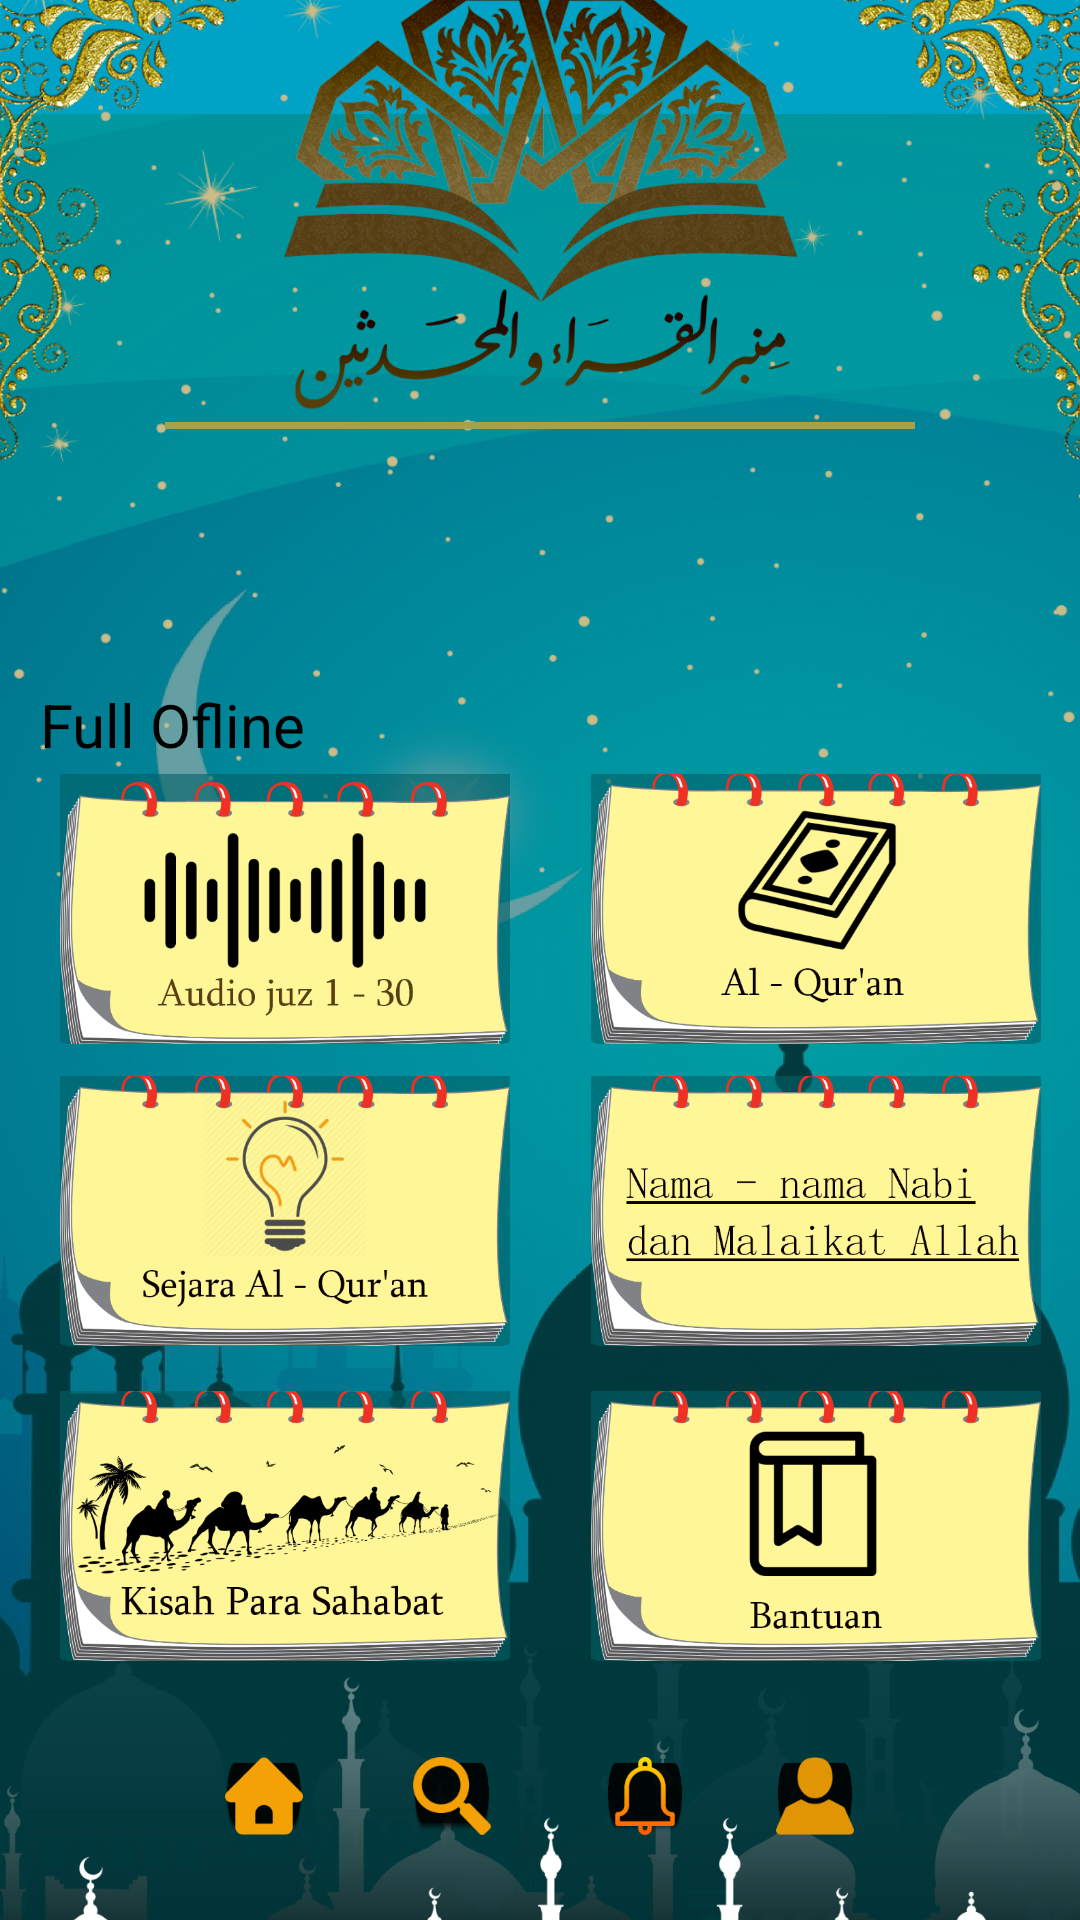

Here is an Android app screen rendered from its layout file. Give the layout XML and the strings, colors and styles it references.
<!-- AndroidManifest.xml: application theme Theme.Murottal -->
<!-- res/layout/activity_menu.xml -->
<?xml version="1.0" encoding="utf-8"?>
<androidx.constraintlayout.widget.ConstraintLayout xmlns:android="http://schemas.android.com/apk/res/android"
    xmlns:app="http://schemas.android.com/apk/res-auto"
    xmlns:tools="http://schemas.android.com/tools"
    android:layout_width="match_parent"
    android:layout_height="match_parent"
    tools:context=".MenuActivity">


    <ImageView
        android:id="@+id/imageView4"
        android:layout_width="wrap_content"
        android:layout_height="wrap_content"
        android:scaleType="centerCrop"
        android:src="@drawable/group_305"
        app:layout_constraintBottom_toBottomOf="parent"
        app:layout_constraintEnd_toEndOf="parent"
        app:layout_constraintHorizontal_bias="1.0"
        app:layout_constraintStart_toStartOf="parent"
        app:layout_constraintTop_toTopOf="parent"
        app:layout_constraintVertical_bias="1.0" />

    <ImageView
        android:layout_width="618dp"
        android:layout_height="1242dp"
        android:scaleType="centerCrop"
        android:src="@drawable/rectangle_182"
        app:layout_constraintBottom_toBottomOf="parent"
        app:layout_constraintEnd_toEndOf="parent"
        app:layout_constraintHorizontal_bias="0.0"
        app:layout_constraintStart_toStartOf="parent"
        app:layout_constraintTop_toTopOf="parent"
        app:layout_constraintVertical_bias="0.0" />


    <ImageView
        android:layout_width="614dp"
        android:layout_height="38dp"
        android:scaleType="centerCrop"
        android:src="@drawable/rectangle_181"
        app:layout_constraintBottom_toBottomOf="parent"
        app:layout_constraintEnd_toEndOf="parent"
        app:layout_constraintHorizontal_bias="0.049"
        app:layout_constraintStart_toStartOf="parent"
        app:layout_constraintTop_toTopOf="parent"
        app:layout_constraintVertical_bias="0.0" />

    <ImageView
        android:layout_width="403dp"
        android:layout_height="461dp"
        android:layout_marginBottom="364dp"
        android:src="@drawable/pngwing_com__12_"
        app:layout_constraintBottom_toBottomOf="parent"
        app:layout_constraintEnd_toEndOf="parent"
        app:layout_constraintStart_toStartOf="parent" />

    <ImageButton
        android:layout_width="wrap_content"
        android:layout_height="wrap_content"
        android:background="#00A3C6"
        android:scaleType="centerCrop"
        android:src="@drawable/ic_baseline_format_list_bulleted_24"
        app:layout_constraintBottom_toBottomOf="parent"
        app:layout_constraintEnd_toEndOf="parent"
        app:layout_constraintHorizontal_bias="0.041"
        app:layout_constraintStart_toStartOf="parent"
        app:layout_constraintTop_toTopOf="parent"
        app:layout_constraintVertical_bias="0.008" />

    <ImageButton
        android:id="@+id/kisah_sahabat"
        android:layout_width="wrap_content"
        android:layout_height="wrap_content"
        android:background="#00A3C6"
        android:scaleType="centerCrop"
        android:src="@drawable/ic_share"
        app:layout_constraintBottom_toBottomOf="parent"
        app:layout_constraintEnd_toEndOf="parent"
        app:layout_constraintHorizontal_bias="0.839"
        app:layout_constraintStart_toStartOf="parent"
        app:layout_constraintTop_toTopOf="parent"
        app:layout_constraintVertical_bias="0.009" />

    <ImageButton
        android:layout_width="wrap_content"
        android:layout_height="wrap_content"
        android:background="#00A3C6"
        android:scaleType="centerCrop"
        android:src="@drawable/ic_more"
        app:layout_constraintBottom_toBottomOf="parent"
        app:layout_constraintEnd_toEndOf="parent"
        app:layout_constraintHorizontal_bias="0.981"
        app:layout_constraintStart_toStartOf="parent"
        app:layout_constraintTop_toTopOf="parent"
        app:layout_constraintVertical_bias="0.008" />

    <ImageView
        android:id="@+id/imageView2"
        android:layout_width="403dp"
        android:layout_height="461dp"
        android:layout_marginBottom="268dp"
        android:src="@drawable/pngwing_com__13_"
        app:layout_constraintBottom_toBottomOf="parent"
        app:layout_constraintEnd_toEndOf="parent"
        app:layout_constraintStart_toStartOf="parent" />

    <ImageView
        android:layout_width="237dp"
        android:layout_height="189dp"
        android:layout_marginBottom="480dp"
        android:src="@drawable/pngwing_com__14_"
        app:layout_constraintBottom_toBottomOf="parent"
        app:layout_constraintEnd_toEndOf="parent"
        app:layout_constraintStart_toStartOf="parent" />

    <ImageView
        android:id="@+id/imageView7"
        android:layout_width="596dp"
        android:layout_height="416dp"
        android:layout_marginTop="332dp"
        android:src="@drawable/pngwing_com__1_"
        app:layout_constraintEnd_toEndOf="parent"
        app:layout_constraintHorizontal_bias="0.502"
        app:layout_constraintStart_toStartOf="parent"
        app:layout_constraintTop_toTopOf="parent" />

    <ImageView
        android:layout_width="250dp"
        android:layout_height="461dp"
        android:layout_marginBottom="268dp"
        android:src="@drawable/line_2"
        app:layout_constraintBottom_toBottomOf="parent"
        app:layout_constraintEnd_toEndOf="parent"
        app:layout_constraintStart_toStartOf="parent" />

    <TextView
        android:layout_width="wrap_content"
        android:layout_height="wrap_content"
        android:text="Full Ofline"
        android:textColor="@color/black"
        android:textSize="20sp"
        app:layout_constraintBottom_toBottomOf="parent"
        app:layout_constraintEnd_toEndOf="parent"
        app:layout_constraintHorizontal_bias="0.049"
        app:layout_constraintStart_toStartOf="parent"
        app:layout_constraintTop_toTopOf="@+id/imageView4"
        app:layout_constraintVertical_bias="0.372" />

    <ImageButton
        android:layout_width="150dp"
        android:layout_height="90dp"
        android:background="@drawable/rectangle_182"
        android:scaleType="centerCrop"
        android:src="@drawable/group_317"
        app:layout_constraintBottom_toBottomOf="parent"
        app:layout_constraintEnd_toEndOf="parent"
        app:layout_constraintHorizontal_bias="0.095"
        app:layout_constraintStart_toStartOf="parent"
        app:layout_constraintTop_toTopOf="parent"
        app:layout_constraintVertical_bias="0.469" />

    <ImageButton
        android:layout_width="150dp"
        android:layout_height="90dp"
        android:background="@drawable/rectangle_182"
        android:scaleType="centerCrop"
        android:src="@drawable/group_318"
        app:layout_constraintBottom_toBottomOf="parent"
        app:layout_constraintEnd_toEndOf="parent"
        app:layout_constraintHorizontal_bias="0.938"
        app:layout_constraintStart_toStartOf="parent"
        app:layout_constraintTop_toTopOf="parent"
        app:layout_constraintVertical_bias="0.469" />

    <ImageButton
        android:id="@+id/imageButton"
        android:layout_width="150dp"
        android:layout_height="90dp"
        android:background="@drawable/rectangle_182"
        android:scaleType="centerCrop"
        android:src="@drawable/group_321"
        app:layout_constraintBottom_toBottomOf="parent"
        app:layout_constraintEnd_toEndOf="parent"
        app:layout_constraintHorizontal_bias="0.095"
        app:layout_constraintStart_toStartOf="parent"
        app:layout_constraintTop_toTopOf="parent"
        app:layout_constraintVertical_bias="0.652" />

    <ImageButton
        android:id="@+id/sirahnabi"
        android:layout_width="150dp"
        android:layout_height="90dp"
        android:background="@drawable/rectangle_182"
        android:scaleType="centerCrop"
        android:src="@drawable/repeat_grid_1"
        app:layout_constraintBottom_toBottomOf="parent"
        app:layout_constraintEnd_toEndOf="parent"
        app:layout_constraintHorizontal_bias="0.095"
        app:layout_constraintStart_toStartOf="parent"
        app:layout_constraintTop_toTopOf="parent"
        app:layout_constraintVertical_bias="0.843" />

    <ImageButton
        android:layout_width="150dp"
        android:layout_height="90dp"
        android:background="@drawable/rectangle_182"
        android:scaleType="centerCrop"
        android:src="@drawable/group_322"
        app:layout_constraintBottom_toBottomOf="parent"
        app:layout_constraintEnd_toEndOf="parent"
        app:layout_constraintHorizontal_bias="0.938"
        app:layout_constraintStart_toStartOf="parent"
        app:layout_constraintTop_toTopOf="parent"
        app:layout_constraintVertical_bias="0.652" />

    <ImageButton
        android:id="@+id/bantuan"
        android:layout_width="150dp"
        android:layout_height="90dp"
        android:background="@drawable/rectangle_182"
        android:scaleType="centerCrop"
        android:src="@drawable/group_319"
        app:layout_constraintBottom_toBottomOf="parent"
        app:layout_constraintEnd_toEndOf="parent"
        app:layout_constraintHorizontal_bias="0.938"
        app:layout_constraintStart_toStartOf="parent"
        app:layout_constraintTop_toTopOf="parent"
        app:layout_constraintVertical_bias="0.843" />


    <ImageView
        android:layout_width="362dp"
        android:layout_height="68dp"
        android:layout_marginTop="672dp"
        android:src="@drawable/rectangle_180"
        app:layout_constraintEnd_toEndOf="parent"
        app:layout_constraintHorizontal_bias="0.51"
        app:layout_constraintStart_toStartOf="parent"
        app:layout_constraintTop_toTopOf="parent" />

    <ImageButton
        android:layout_width="26dp"
        android:layout_height="26dp"
        android:background="@drawable/rectangle_180"
        android:scaleType="centerCrop"
        android:src="@drawable/website_home_page__1_"
        app:layout_constraintBottom_toBottomOf="parent"
        app:layout_constraintEnd_toEndOf="parent"
        app:layout_constraintHorizontal_bias="0.225"
        app:layout_constraintStart_toStartOf="parent"
        app:layout_constraintTop_toTopOf="parent"
        app:layout_constraintVertical_bias="0.954" />

    <ImageButton
        android:layout_width="26dp"
        android:layout_height="26dp"
        android:background="@drawable/rectangle_180"
        android:scaleType="centerCrop"
        android:src="@drawable/user_silhouette__1_"
        app:layout_constraintBottom_toBottomOf="parent"
        app:layout_constraintEnd_toEndOf="parent"
        app:layout_constraintHorizontal_bias="0.774"
        app:layout_constraintStart_toStartOf="parent"
        app:layout_constraintTop_toTopOf="parent"
        app:layout_constraintVertical_bias="0.954" />

    <ImageButton
        android:layout_width="26dp"
        android:layout_height="26dp"
        android:background="@drawable/rectangle_180"
        android:scaleType="centerCrop"
        android:src="@drawable/notification_bell"
        app:layout_constraintBottom_toBottomOf="parent"
        app:layout_constraintEnd_toEndOf="parent"
        app:layout_constraintHorizontal_bias="0.605"
        app:layout_constraintStart_toStartOf="parent"
        app:layout_constraintTop_toTopOf="parent"
        app:layout_constraintVertical_bias="0.954" />

    <ImageButton
        android:layout_width="26dp"
        android:layout_height="26dp"
        android:background="@drawable/rectangle_180"
        android:scaleType="centerCrop"
        android:src="@drawable/magnifying_glass_search"
        app:layout_constraintBottom_toBottomOf="parent"
        app:layout_constraintEnd_toEndOf="parent"
        app:layout_constraintHorizontal_bias="0.412"
        app:layout_constraintStart_toStartOf="parent"
        app:layout_constraintTop_toTopOf="parent"
        app:layout_constraintVertical_bias="0.954" />

</androidx.constraintlayout.widget.ConstraintLayout>
<!-- resources referenced by this layout -->
<resources>
  <color name="black">#FF000000</color>
  <!-- drawable group_305: png bitmap (drawable-hdpi, 783118 bytes) -->
  <!-- drawable group_317: png bitmap (drawable-hdpi, 85851 bytes) -->
  <!-- drawable group_318: png bitmap (drawable-hdpi, 98273 bytes) -->
  <!-- drawable group_319: png bitmap (drawable-hdpi, 78026 bytes) -->
  <!-- drawable group_321: png bitmap (drawable-hdpi, 114955 bytes) -->
  <!-- drawable group_322: png bitmap (drawable-hdpi, 80094 bytes) -->
  <!-- drawable line_2: png bitmap (drawable-hdpi, 250 bytes) -->
  <!-- drawable magnifying_glass_search: png bitmap (drawable-hdpi, 4414 bytes) -->
  <!-- drawable notification_bell: png bitmap (drawable-hdpi, 4608 bytes) -->
  <!-- drawable pngwing_com__12_: png bitmap (drawable-hdpi, 906346 bytes) -->
  <!-- drawable pngwing_com__13_: png bitmap (drawable-hdpi, 71840 bytes) -->
  <!-- drawable pngwing_com__14_: png bitmap (drawable-hdpi, 366046 bytes) -->
  <!-- drawable pngwing_com__1_: png bitmap (drawable-hdpi, 288977 bytes) -->
  <!-- drawable rectangle_180: png bitmap (drawable-hdpi, 25212 bytes) -->
  <!-- drawable rectangle_181: png bitmap (drawable-hdpi, 5958 bytes) -->
  <!-- drawable rectangle_182: png bitmap (drawable-hdpi, 88006 bytes) -->
  <!-- drawable repeat_grid_1: png bitmap (drawable-hdpi, 116178 bytes) -->
  <!-- drawable user_silhouette__1_: png bitmap (drawable-hdpi, 3528 bytes) -->
  <!-- drawable website_home_page__1_: png bitmap (drawable-hdpi, 2806 bytes) -->
  <style name="Theme.Murottal" parent="Theme.MaterialComponents.DayNight.NoActionBar">
          
          <item name="colorPrimary">@color/teal_200</item>
          <item name="colorPrimaryVariant">@color/teal_700</item>
          <item name="colorOnPrimary">@color/white</item>
          
          <item name="colorSecondary">@color/teal_200</item>
          <item name="colorSecondaryVariant">@color/teal_700</item>
          <item name="colorOnSecondary">@color/black</item>
          
          <item name="android:statusBarColor" tools:targetApi="l">?attr/colorPrimaryVariant</item>
          
      </style>
  <color name="teal_200">#FF03DAC5</color>
  <color name="teal_700">#FF018786</color>
  <color name="white">#FFFFFFFF</color>
</resources>
